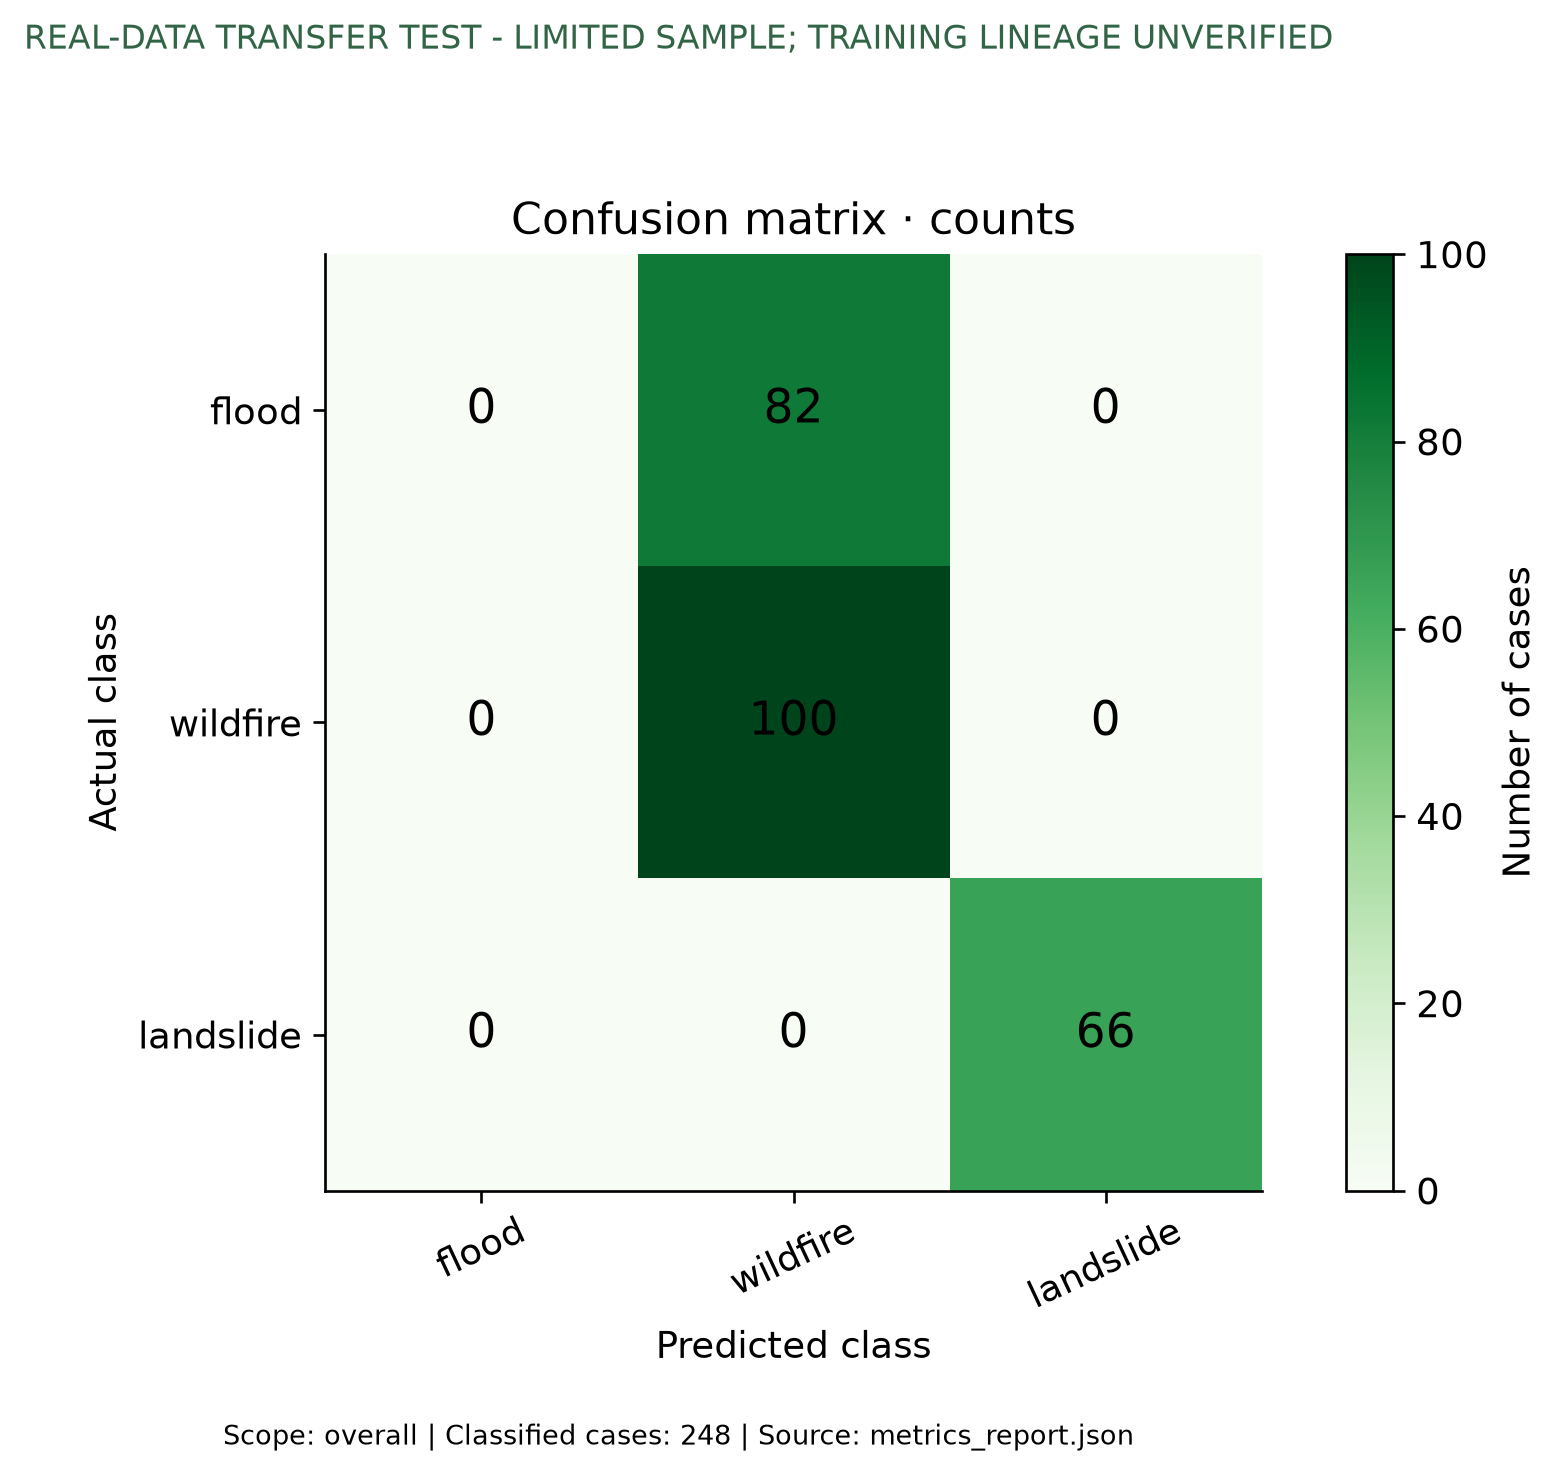

Source data for this figure (header and first rows):
actual, flood, wildfire, landslide
flood, 0, 82, 0
wildfire, 0, 100, 0
landslide, 0, 0, 66
